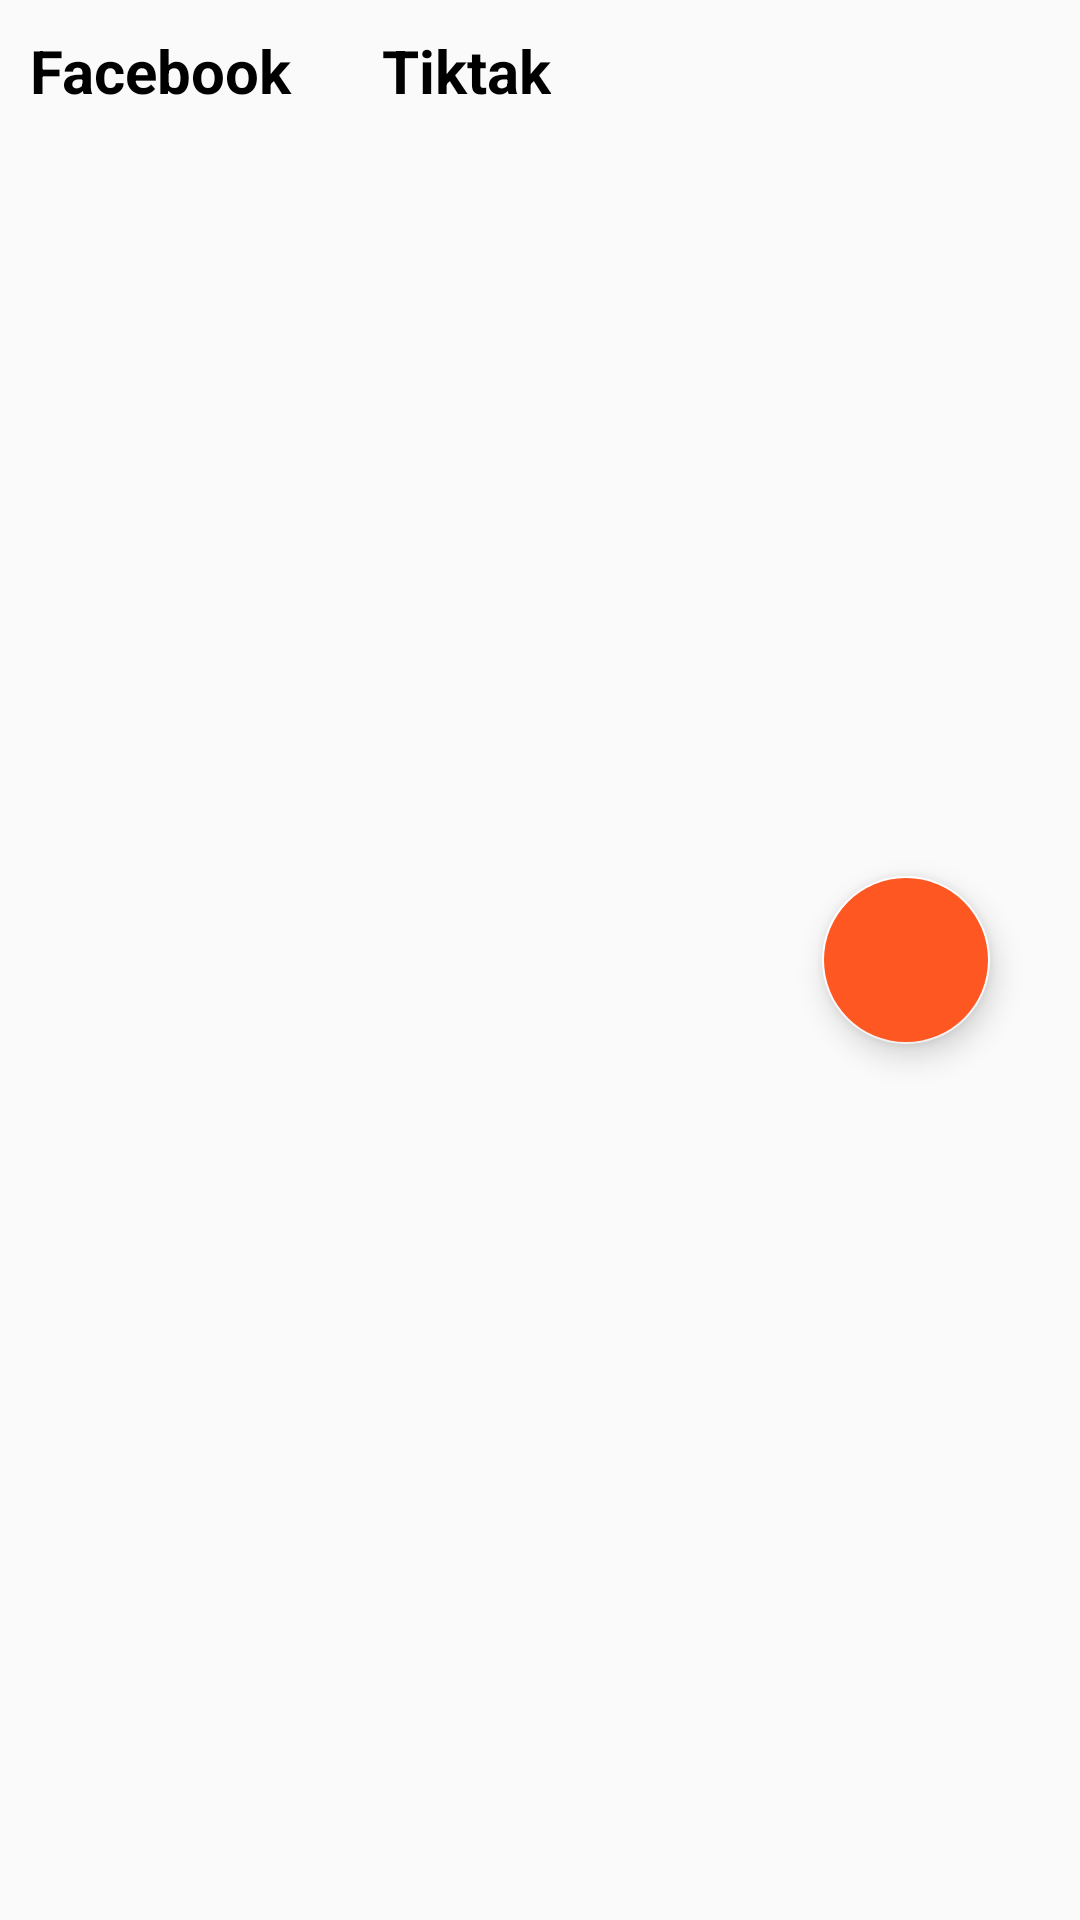

This screen was rendered from an Android layout file. Write that file and the resources it references.
<!-- AndroidManifest.xml: application theme Theme.MlmApplication -->
<!-- res/layout/fragment_task.xml -->
<?xml version="1.0" encoding="utf-8"?>
<RelativeLayout xmlns:android="http://schemas.android.com/apk/res/android"
    xmlns:tools="http://schemas.android.com/tools"
    android:layout_width="match_parent"
    android:layout_height="match_parent"
    android:orientation="vertical"
    tools:context=".HomeFragments.TaskFragment">

    <ScrollView
        android:layout_width="match_parent"
        android:layout_height="match_parent">

        <LinearLayout
            android:orientation="vertical"
            android:layout_width="match_parent"
            android:layout_height="match_parent">

            <LinearLayout
                android:layout_width="match_parent"
                android:layout_height="wrap_content"
                android:orientation="horizontal">

                <TextView
                    android:id="@+id/faceBookTaskTvId"
                    android:layout_width="wrap_content"
                    android:layout_height="wrap_content"
                    android:padding="10dp"
                    android:text="Facebook"
                    android:textColor="#000"
                    android:textSize="20sp"
                    android:textStyle="bold" />

                <TextView
                    android:id="@+id/tiktalkTaskTvId"
                    android:layout_width="wrap_content"
                    android:layout_height="wrap_content"
                    android:layout_marginLeft="10dp"
                    android:padding="10dp"
                    android:text="Tiktak"
                    android:textColor="#000"
                    android:textSize="20sp"
                    android:textStyle="bold" />


            </LinearLayout>

            <androidx.recyclerview.widget.RecyclerView
                android:id="@+id/membershipListRecyclerViewid"
                android:layout_width="match_parent"
                android:layout_height="wrap_content"
                android:layout_marginLeft="10dp" />

          <androidx.recyclerview.widget.RecyclerView
              android:layout_width="match_parent"
              android:layout_height="match_parent"
              android:id="@+id/taskListRecyclerViewid"
              />
        </LinearLayout>


    </ScrollView>
    <com.google.android.material.floatingactionbutton.FloatingActionButton
        android:layout_width="wrap_content"
        android:id="@+id/messageIconButton"
        android:layout_height="wrap_content"
        android:src="@drawable/message_icon"
        android:backgroundTint="#FF5722"
        android:tint="#fff"
        android:layout_alignParentRight="true"
        android:layout_marginRight="30dp"
        android:layout_centerVertical="true"
        />
</RelativeLayout>
<!-- resources referenced by this layout -->
<resources>
  <style name="Theme.MlmApplication" parent="Theme.AppCompat.Light.NoActionBar">
          
          <item name="colorPrimary">@color/purple_500</item>
          <item name="colorPrimaryVariant">@color/purple_700</item>
          <item name="colorOnPrimary">@color/white</item>
          
          <item name="colorSecondary">@color/teal_200</item>
          <item name="colorSecondaryVariant">@color/teal_700</item>
          <item name="colorOnSecondary">@color/black</item>
  
          <item name="colorAccent">@color/colorAccent</item>
          <item name="android:colorAccent" tools:targetApi="lollipop">@color/colorAccent</item>        
          <item name="android:statusBarColor" tools:targetApi="l">?attr/colorPrimaryVariant</item>
          
      </style>
  <color name="purple_500">#000</color>
  <color name="purple_700">#000</color>
  <color name="white">#FFFFFFFF</color>
  <color name="teal_200">#FF03DAC5</color>
  <color name="teal_700">#FF018786</color>
  <color name="black">#FF000000</color>
  <color name="colorAccent">#FFFFFFFF</color>
</resources>
